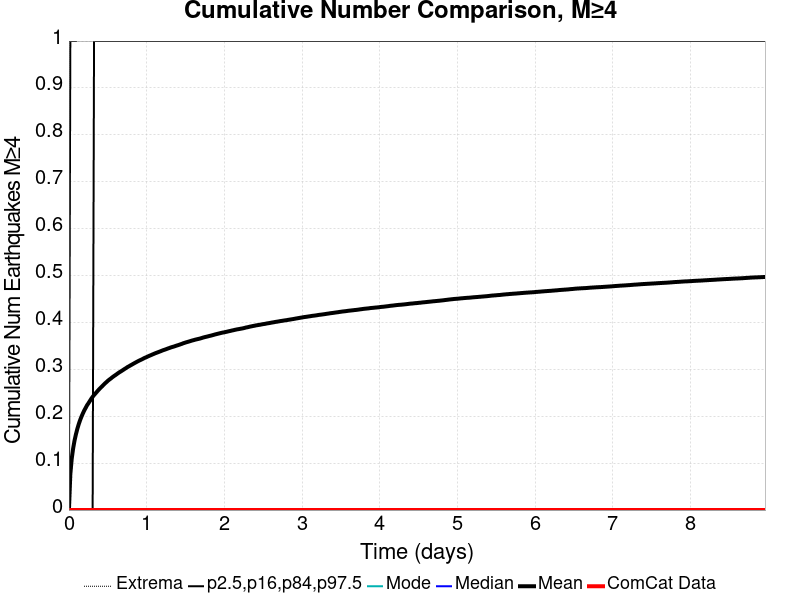

The table this chart was drawn from, first rows:
Time (days), ComCat Data, Simulation Mean, Simulation Median, Simulation Mode, Simulation Minimum, Simulation Maximum, 2.5 %-ile, 16 %-ile, 84 %-ile, 97.5 %-ile
0.0, 0.0, 0.0, 0.0, 0.0, 0.0, 0.0, 0.0, 0.0, 0.0, 0.0
0.01795, 0.0, 0.07649, 0.0, 0.0, 0.0, 10.0, 0.0, 0.0, 0.0, 1.0
0.03591, 0.0, 0.1095, 0.0, 0.0, 0.0, 18.0, 0.0, 0.0, 0.0, 1.0
0.05386, 0.0, 0.1312, 0.0, 0.0, 0.0, 22.0, 0.0, 0.0, 0.0, 1.0
0.07181, 0.0, 0.148, 0.0, 0.0, 0.0, 25.0, 0.0, 0.0, 0.0, 1.0
0.08976, 0.0, 0.1613, 0.0, 0.0, 0.0, 28.0, 0.0, 0.0, 0.0, 1.0
0.1077, 0.0, 0.173, 0.0, 0.0, 0.0, 30.0, 0.0, 0.0, 0.0, 2.0
0.1257, 0.0, 0.1829, 0.0, 0.0, 0.0, 32.0, 0.0, 0.0, 0.0, 2.0
0.1436, 0.0, 0.1917, 0.0, 0.0, 0.0, 32.0, 0.0, 0.0, 0.0, 2.0
0.1616, 0.0, 0.1993, 0.0, 0.0, 0.0, 33.0, 0.0, 0.0, 0.0, 2.0
0.1795, 0.0, 0.2061, 0.0, 0.0, 0.0, 33.0, 0.0, 0.0, 0.0, 2.0
0.1975, 0.0, 0.2125, 0.0, 0.0, 0.0, 33.0, 0.0, 0.0, 0.0, 2.0
0.2154, 0.0, 0.2179, 0.0, 0.0, 0.0, 35.0, 0.0, 0.0, 0.0, 2.0
0.2334, 0.0, 0.2235, 0.0, 0.0, 0.0, 35.0, 0.0, 0.0, 0.0, 2.0
0.2513, 0.0, 0.2278, 0.0, 0.0, 0.0, 35.0, 0.0, 0.0, 0.0, 2.0
0.2693, 0.0, 0.2326, 0.0, 0.0, 0.0, 35.0, 0.0, 0.0, 0.0, 2.0
0.2872, 0.0, 0.2373, 0.0, 0.0, 0.0, 39.0, 0.0, 0.0, 0.0, 2.0
0.3052, 0.0, 0.2415, 0.0, 0.0, 0.0, 39.0, 0.0, 0.0, 0.0, 2.0
0.3231, 0.0, 0.2453, 0.0, 0.0, 0.0, 41.0, 0.0, 0.0, 1.0, 2.0
0.3411, 0.0, 0.2486, 0.0, 0.0, 0.0, 41.0, 0.0, 0.0, 1.0, 2.0
0.3591, 0.0, 0.252, 0.0, 0.0, 0.0, 41.0, 0.0, 0.0, 1.0, 2.0
0.377, 0.0, 0.2555, 0.0, 0.0, 0.0, 41.0, 0.0, 0.0, 1.0, 2.0
0.395, 0.0, 0.2586, 0.0, 0.0, 0.0, 42.0, 0.0, 0.0, 1.0, 2.0
0.4129, 0.0, 0.2616, 0.0, 0.0, 0.0, 43.0, 0.0, 0.0, 1.0, 2.0
0.4309, 0.0, 0.2645, 0.0, 0.0, 0.0, 43.0, 0.0, 0.0, 1.0, 2.0
0.4488, 0.0, 0.2677, 0.0, 0.0, 0.0, 44.0, 0.0, 0.0, 1.0, 2.0
0.4668, 0.0, 0.2705, 0.0, 0.0, 0.0, 45.0, 0.0, 0.0, 1.0, 2.0
0.4847, 0.0, 0.2731, 0.0, 0.0, 0.0, 45.0, 0.0, 0.0, 1.0, 2.0
0.5027, 0.0, 0.2759, 0.0, 0.0, 0.0, 45.0, 0.0, 0.0, 1.0, 2.0
0.5206, 0.0, 0.2783, 0.0, 0.0, 0.0, 45.0, 0.0, 0.0, 1.0, 2.0
0.5386, 0.0, 0.2804, 0.0, 0.0, 0.0, 45.0, 0.0, 0.0, 1.0, 2.0
0.5565, 0.0, 0.2829, 0.0, 0.0, 0.0, 46.0, 0.0, 0.0, 1.0, 2.0
0.5745, 0.0, 0.2851, 0.0, 0.0, 0.0, 50.0, 0.0, 0.0, 1.0, 2.0
0.5924, 0.0, 0.2871, 0.0, 0.0, 0.0, 51.0, 0.0, 0.0, 1.0, 2.0
0.6104, 0.0, 0.2891, 0.0, 0.0, 0.0, 51.0, 0.0, 0.0, 1.0, 2.0
0.6283, 0.0, 0.2914, 0.0, 0.0, 0.0, 51.0, 0.0, 0.0, 1.0, 2.0
0.6463, 0.0, 0.2934, 0.0, 0.0, 0.0, 52.0, 0.0, 0.0, 1.0, 2.0
0.6643, 0.0, 0.2952, 0.0, 0.0, 0.0, 52.0, 0.0, 0.0, 1.0, 2.0
0.6822, 0.0, 0.2971, 0.0, 0.0, 0.0, 52.0, 0.0, 0.0, 1.0, 2.0
0.7002, 0.0, 0.299, 0.0, 0.0, 0.0, 53.0, 0.0, 0.0, 1.0, 2.0
0.7181, 0.0, 0.301, 0.0, 0.0, 0.0, 53.0, 0.0, 0.0, 1.0, 2.0
0.7361, 0.0, 0.3028, 0.0, 0.0, 0.0, 54.0, 0.0, 0.0, 1.0, 2.0
0.754, 0.0, 0.3049, 0.0, 0.0, 0.0, 55.0, 0.0, 0.0, 1.0, 2.0
0.772, 0.0, 0.3065, 0.0, 0.0, 0.0, 56.0, 0.0, 0.0, 1.0, 2.0
0.7899, 0.0, 0.3083, 0.0, 0.0, 0.0, 56.0, 0.0, 0.0, 1.0, 2.0
0.8079, 0.0, 0.3099, 0.0, 0.0, 0.0, 56.0, 0.0, 0.0, 1.0, 2.0
0.8258, 0.0, 0.3116, 0.0, 0.0, 0.0, 56.0, 0.0, 0.0, 1.0, 2.0
0.8438, 0.0, 0.3133, 0.0, 0.0, 0.0, 58.0, 0.0, 0.0, 1.0, 2.0
0.8617, 0.0, 0.315, 0.0, 0.0, 0.0, 59.0, 0.0, 0.0, 1.0, 2.0
0.8797, 0.0, 0.3166, 0.0, 0.0, 0.0, 60.0, 0.0, 0.0, 1.0, 2.0
0.8976, 0.0, 0.3181, 0.0, 0.0, 0.0, 60.0, 0.0, 0.0, 1.0, 2.0
0.9156, 0.0, 0.3196, 0.0, 0.0, 0.0, 60.0, 0.0, 0.0, 1.0, 2.0
0.9335, 0.0, 0.3209, 0.0, 0.0, 0.0, 60.0, 0.0, 0.0, 1.0, 2.0
0.9515, 0.0, 0.3224, 0.0, 0.0, 0.0, 61.0, 0.0, 0.0, 1.0, 2.0
0.9694, 0.0, 0.3241, 0.0, 0.0, 0.0, 61.0, 0.0, 0.0, 1.0, 2.0
0.9874, 0.0, 0.3253, 0.0, 0.0, 0.0, 61.0, 0.0, 0.0, 1.0, 2.0
1.005, 0.0, 0.3266, 0.0, 0.0, 0.0, 62.0, 0.0, 0.0, 1.0, 2.0
1.023, 0.0, 0.3281, 0.0, 0.0, 0.0, 62.0, 0.0, 0.0, 1.0, 2.0
1.041, 0.0, 0.3293, 0.0, 0.0, 0.0, 62.0, 0.0, 0.0, 1.0, 2.0
1.059, 0.0, 0.3306, 0.0, 0.0, 0.0, 62.0, 0.0, 0.0, 1.0, 3.0
... 440 more rows
